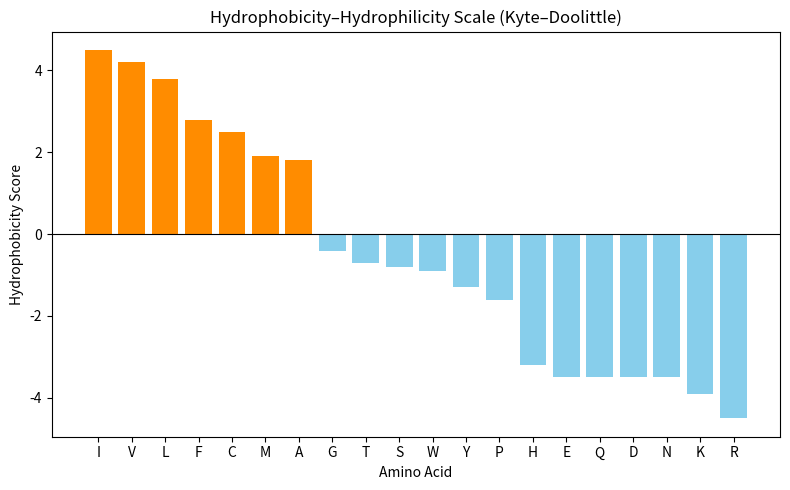

This figure's Python source:
import matplotlib.pyplot as plt

# Kyte–Doolittle hydrophobicity scale
hydrophobicity_scale = {
    'I': 4.5, 'V': 4.2, 'L': 3.8, 'F': 2.8, 'C': 2.5, 'M': 1.9, 
    'A': 1.8, 'G': -0.4, 'T': -0.7, 'S': -0.8, 'W': -0.9, 'Y': -1.3, 
    'P': -1.6, 'H': -3.2, 'E': -3.5, 'Q': -3.5, 'D': -3.5, 'N': -3.5, 'K': -3.9, 'R': -4.5
}

# Separate residues and their scores
residues = list(hydrophobicity_scale.keys())
scores = [hydrophobicity_scale[r] for r in residues]

# Sort by hydrophobicity
residues, scores = zip(*sorted(zip(residues, scores), key=lambda x: x[1], reverse=True))

# Plot
plt.figure(figsize=(8, 5))
bars = plt.bar(residues, scores, color=['darkorange' if s > 0 else 'skyblue' for s in scores])

plt.axhline(0, color='black', linewidth=0.8)
plt.title("Hydrophobicity–Hydrophilicity Scale (Kyte–Doolittle)")
plt.xlabel("Amino Acid")
plt.ylabel("Hydrophobicity Score")
plt.tight_layout()
plt.show()
